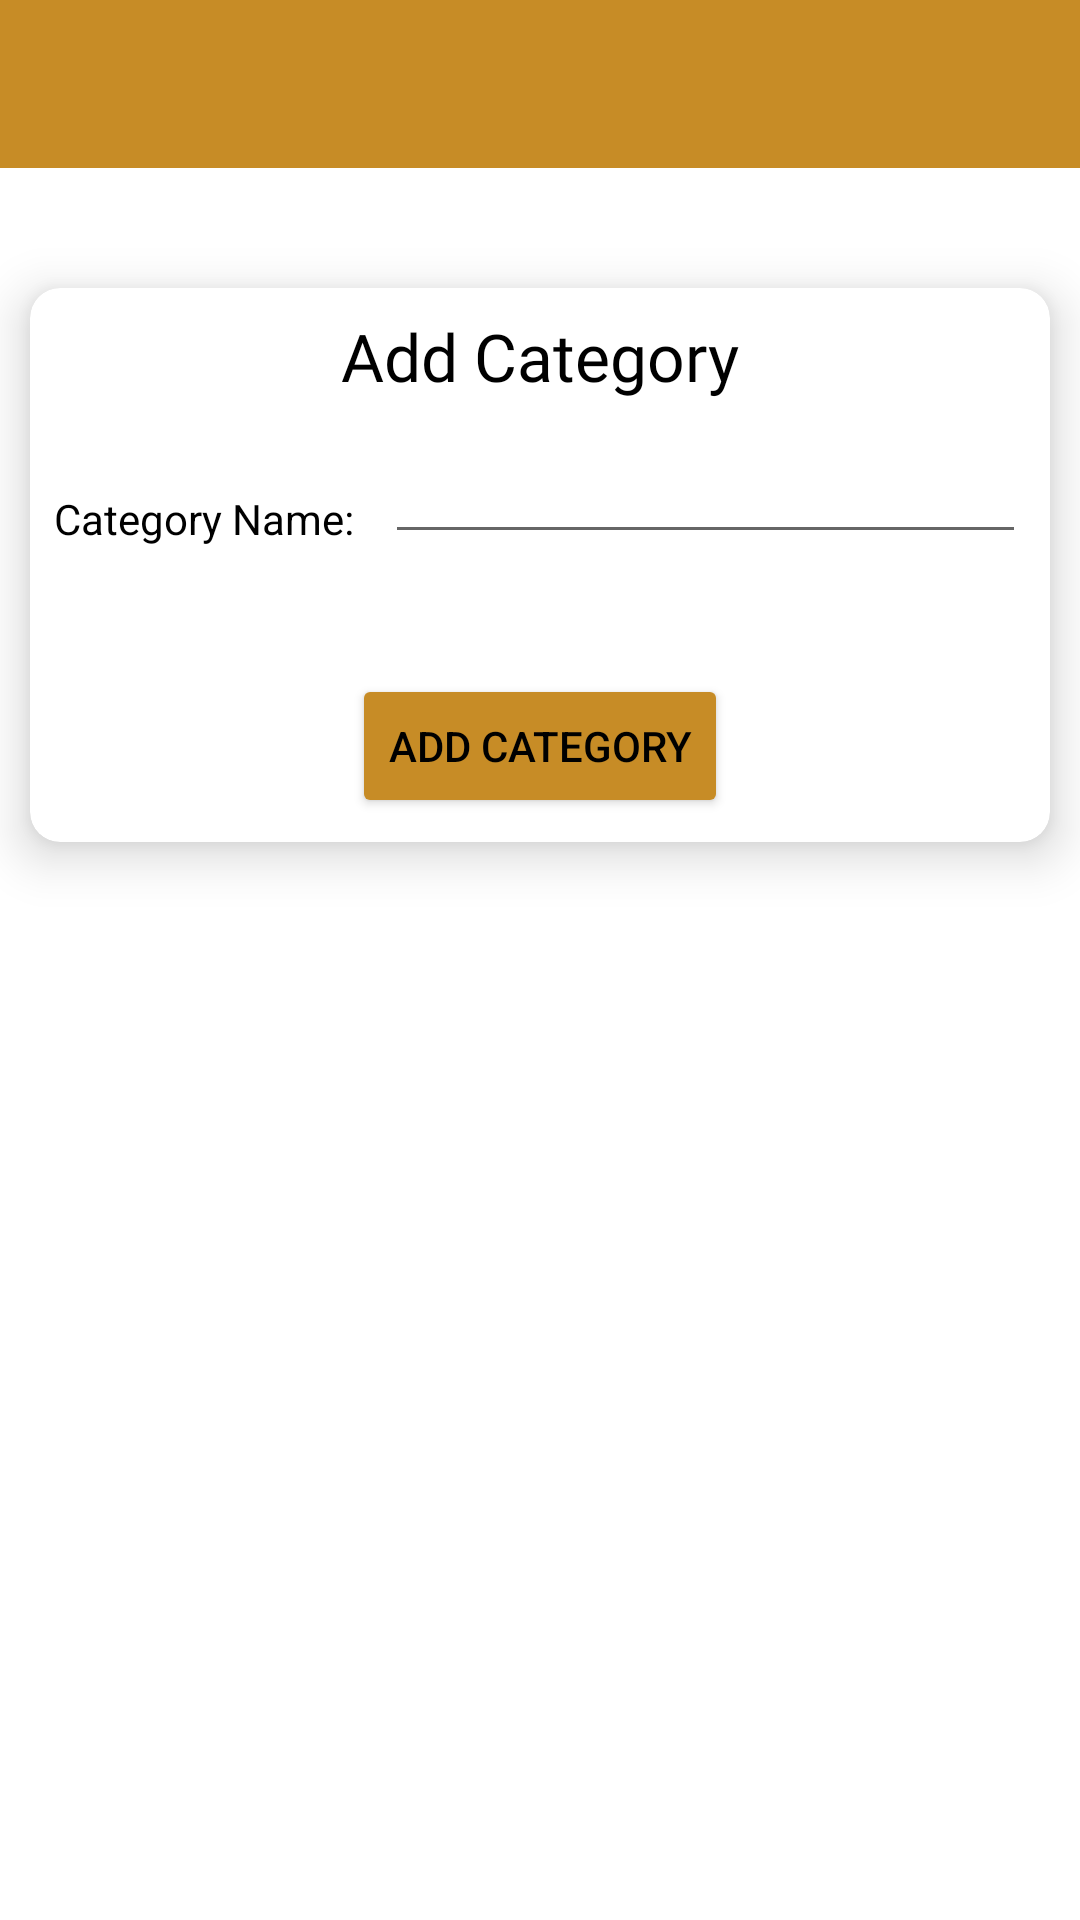

Reconstruct the res/layout file that produces this screen, plus the resources it refers to.
<!-- AndroidManifest.xml: application theme Theme.MyMoneyApp.NoActionBar -->
<!-- res/layout/activity_add_category.xml -->
<?xml version="1.0" encoding="utf-8"?>
<RelativeLayout xmlns:android="http://schemas.android.com/apk/res/android"
    xmlns:app="http://schemas.android.com/apk/res-auto"
    xmlns:tools="http://schemas.android.com/tools"
    android:layout_width="match_parent"
    android:layout_height="match_parent"
    tools:context=".AddCategoryActivity">

    <androidx.appcompat.widget.Toolbar
        android:id="@+id/tool_bar"
        android:layout_width="match_parent"
        android:layout_height="wrap_content"
        android:layout_alignParentTop="true"
        android:background="@color/app_theme"
        app:titleTextColor="@color/black"
        app:collapseIcon="@color/black"
        android:minHeight="?attr/actionBarSize"
        android:theme="@style/ThemeOverlay.AppCompat.Dark"
        app:popupTheme="@style/ThemeOverlay.AppCompat.Light"/>

    <androidx.cardview.widget.CardView
        android:id="@+id/income_expense_cardView"
        android:layout_width="match_parent"
        android:layout_height="wrap_content"
        android:layout_below="@id/tool_bar"
        android:layout_marginTop="40dp"
        app:cardElevation="10dp"
        android:layout_marginHorizontal="10dp"
        app:cardCornerRadius="10dp">

        <RelativeLayout
            android:layout_width="match_parent"
            android:layout_height="match_parent"
            android:layout_margin="8dp">

            <TextView
                android:id="@+id/add_cat"
                android:layout_width="wrap_content"
                android:layout_height="wrap_content"
                android:text="Add Category"
                android:textColor="@color/black"
                android:layout_centerHorizontal="true"
                android:textSize="22dp"
                android:fontFamily="@font/centabel_book"/>

            <TextView
                android:id="@+id/cat_name"
                android:layout_width="wrap_content"
                android:layout_height="wrap_content"
                android:text="Category Name:"
                android:textColor="@color/black"
                android:layout_below="@id/add_cat"
                android:layout_marginTop="30dp"/>

            <EditText
                android:id="@+id/input_category"
                android:layout_width="match_parent"
                android:layout_height="wrap_content"
                android:layout_below="@id/add_cat"
                android:layout_marginLeft="10dp"
                android:textColor="@color/black"
                android:textColorHighlight="@color/app_theme"
                android:layout_marginTop="10dp"
                android:inputType="textCapSentences"
                android:layout_toRightOf="@id/cat_name" />

            <Button
                android:id="@+id/btn_add_category"
                android:backgroundTint="@color/app_theme"
                android:textColor="@color/black"
                android:layout_width="wrap_content"
                android:layout_below="@id/input_category"
                android:layout_centerHorizontal="true"
                android:layout_marginTop="40dp"
                android:layout_height="wrap_content"
                android:text="Add Category"/>

        </RelativeLayout>

    </androidx.cardview.widget.CardView>


</RelativeLayout>
<!-- resources referenced by this layout -->
<resources>
  <color name="app_theme">#c78c26</color>
  <color name="black">#FF000000</color>
  <style name="Theme.MyMoneyApp.NoActionBar">
          <item name="windowActionBar">false</item>
          <item name="windowNoTitle">true</item>
      </style>
</resources>
